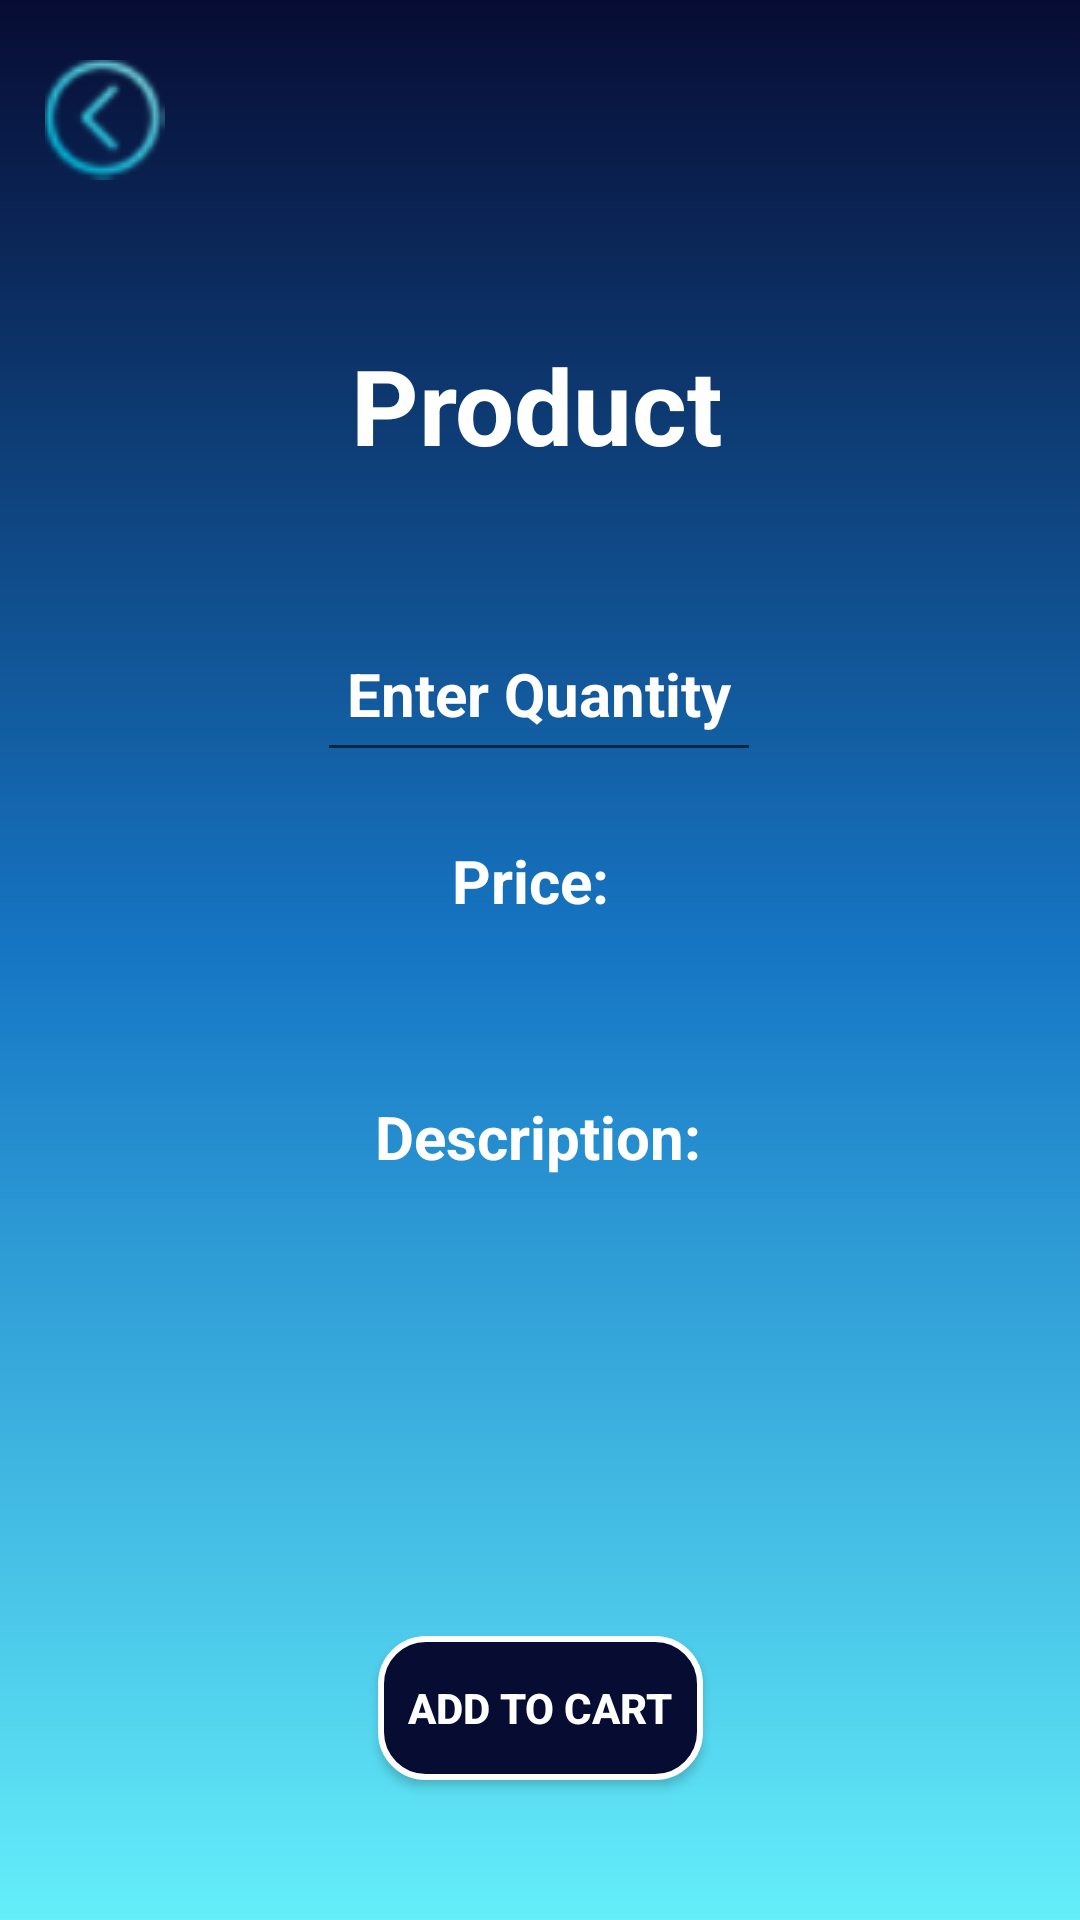

Produce the Android XML layout that renders to this screen, including the resource entries it uses.
<!-- AndroidManifest.xml: application theme Theme.MyFirstApp -->
<!-- res/layout/activity_item_preview.xml -->
<?xml version="1.0" encoding="utf-8"?>
<androidx.constraintlayout.widget.ConstraintLayout xmlns:android="http://schemas.android.com/apk/res/android"
    xmlns:app="http://schemas.android.com/apk/res-auto"
    xmlns:tools="http://schemas.android.com/tools"
    android:layout_width="match_parent"
    android:layout_height="match_parent"
    tools:context=".ItemPreview"
    android:background="@drawable/new_gradient">

    <ImageButton
        android:id="@+id/back_button"
        android:layout_width="70dp"
        android:layout_height="80dp"
        android:background="?attr/selectableItemBackgroundBorderless"
        android:contentDescription="@string/back_button_description"
        android:src="@drawable/back_button"
        app:layout_constraintBottom_toBottomOf="parent"
        app:layout_constraintEnd_toEndOf="parent"
        app:layout_constraintHorizontal_bias="0.0"
        app:layout_constraintStart_toStartOf="parent"
        app:layout_constraintTop_toTopOf="parent"
        app:layout_constraintVertical_bias="0.0" />

    <TextView
        android:id="@+id/product_name_label"
        android:layout_width="wrap_content"
        android:layout_height="wrap_content"
        android:text="Product"
        android:textColor="@color/white"
        android:textSize="35sp"
        android:textStyle="bold"
        app:layout_constraintBottom_toBottomOf="parent"
        app:layout_constraintEnd_toEndOf="parent"
        app:layout_constraintHorizontal_bias="0.496"
        app:layout_constraintStart_toStartOf="parent"
        app:layout_constraintTop_toTopOf="parent"
        app:layout_constraintVertical_bias="0.188"
        tools:ignore="MissingConstraints" />


    <TextView
        android:id="@+id/price_text"
        android:layout_width="wrap_content"
        android:layout_height="wrap_content"
        android:text="Price: "
        android:textColor="@color/white"
        android:textSize="20dp"
        android:textStyle="bold"
        app:layout_constraintBottom_toBottomOf="parent"
        app:layout_constraintEnd_toEndOf="parent"
        app:layout_constraintHorizontal_bias="0.498"
        app:layout_constraintStart_toStartOf="parent"
        app:layout_constraintTop_toTopOf="parent"
        app:layout_constraintVertical_bias="0.457" />

    <TextView
        android:id="@+id/description_text"
        android:layout_width="wrap_content"
        android:layout_height="wrap_content"
        android:text="Description:"
        android:textColor="@color/white"
        android:textSize="20dp"
        android:textStyle="bold"
        app:layout_constraintBottom_toBottomOf="parent"
        app:layout_constraintEnd_toEndOf="parent"
        app:layout_constraintHorizontal_bias="0.498"
        app:layout_constraintStart_toStartOf="parent"
        app:layout_constraintTop_toBottomOf="@+id/priceNumber"
        app:layout_constraintVertical_bias="0.058" />

    <TextView
        android:id="@+id/priceNumber"
        android:layout_width="wrap_content"
        android:layout_height="wrap_content"
        android:text=""
        android:textColor="@color/white"
        android:textSize="20sp"
        android:textStyle="bold"
        app:layout_constraintBottom_toBottomOf="parent"
        app:layout_constraintEnd_toEndOf="parent"
        app:layout_constraintHorizontal_bias="0.498"
        app:layout_constraintStart_toStartOf="parent"
        app:layout_constraintTop_toBottomOf="@+id/price_text"
        app:layout_constraintVertical_bias="0.052" />

    <EditText
        android:id="@+id/quantity_label"
        android:layout_width="wrap_content"
        android:layout_height="55dp"
        android:drawablePadding="12dp"
        android:hint="Enter Quantity"
        android:inputType="number"
        android:paddingStart="10dp"
        android:paddingEnd="10dp"
        android:textColor="@color/white"
        android:textColorHint="@color/white"
        android:textSize="20sp"
        android:textStyle="bold"
        app:layout_constraintBottom_toBottomOf="parent"
        app:layout_constraintEnd_toEndOf="parent"
        app:layout_constraintHorizontal_bias="0.498"
        app:layout_constraintStart_toStartOf="parent"
        app:layout_constraintTop_toTopOf="parent"
        app:layout_constraintVertical_bias="0.346" />

    <TextView
        android:id="@+id/descriptionStuff"
        android:layout_width="wrap_content"
        android:layout_height="wrap_content"
        android:text=""
        android:textColor="@color/white"
        android:textSize="20dp"
        android:textStyle="bold"
        app:layout_constraintBottom_toBottomOf="parent"
        app:layout_constraintEnd_toEndOf="parent"
        app:layout_constraintHorizontal_bias="0.498"
        app:layout_constraintStart_toStartOf="parent"
        app:layout_constraintTop_toBottomOf="@+id/description_text"
        app:layout_constraintVertical_bias="0.069" />

    <Button
        android:id="@+id/add_to_cart_button"
        android:layout_width="wrap_content"
        android:layout_height="wrap_content"
        android:layout_marginTop="48dp"
        android:background="@drawable/navy_rounded_buttons"
        android:padding="10dp"
        android:text="Add to Cart"
        android:textColor="@color/white"
        android:textStyle="bold"
        app:layout_constraintBottom_toBottomOf="parent"
        app:layout_constraintEnd_toEndOf="parent"
        app:layout_constraintStart_toStartOf="parent"
        app:layout_constraintTop_toTopOf="parent"
        app:layout_constraintVertical_bias="0.914" />














</androidx.constraintlayout.widget.ConstraintLayout>
<!-- resources referenced by this layout -->
<resources>
  <color name="white">#FFFFFFFF</color>
  <!-- drawable back_button: png bitmap (drawable, 3496 bytes) -->
  <!-- drawable navy_rounded_buttons (drawable) -->
  <?xml version="1.0" encoding="utf-8"?>
  <shape xmlns:android="http://schemas.android.com/apk/res/android"
      android:shape="rectangle" >
  
      
      <corners
          android:radius="15dp" />
      <solid android:color="@color/color1" />
      <stroke android:color="@color/white"
          android:width="2dp"/>
      
  
      <size
          android:height="40dp"
          android:width="80dp" />
      
  </shape>
  <!-- drawable navy_translucent (drawable) -->
  <?xml version="1.0" encoding="utf-8"?>
  <shape xmlns:android="http://schemas.android.com/apk/res/android"
      android:shape="rectangle" >
  
      
      <corners
          android:radius="10dp" />
      <solid android:color="#40ffffff" />
      
      <stroke android:color="@color/color1"
          android:width="2dp"/>
      <size
          android:height="40dp"
          android:width="40dp" />
      
  </shape>
  <!-- drawable new_gradient (drawable) -->
  <?xml version = "1.0" encoding = "utf-8" ?>
  <shape
      android:shape = "rectangle"
      xmlns:android = "http://schemas.android.com/apk/res/android">
  
      <gradient
          android:startColor = "@color/color1"
          android:centerColor = "@color/color2"
          android:endColor = "@color/color3"
          android:angle = "-45"
          android:type = "linear"
          />
  </shape>
  <string name="back_button_description">back_button_description</string>
  <style name="Theme.MyFirstApp" parent="Base.Theme.MyFirstApp" />
  <color name="color1">#070C33</color>
  <color name="color2">#1677C5</color>
  <color name="color3">#64EEFA</color>
  <style name="Base.Theme.MyFirstApp" parent="Theme.AppCompat.Light.NoActionBar">
          
          
      </style>
</resources>
